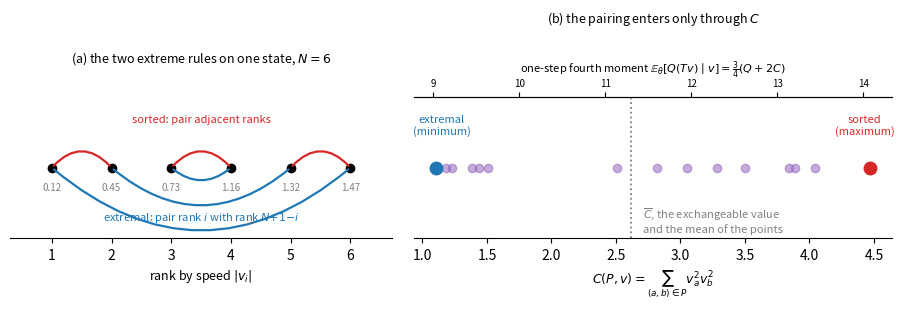

Generate this figure with matplotlib:
#!/usr/bin/env python3
"""Generate Figure 1 (fig:spectrum) of hyman2026obstruction.

The mechanism figure.  For one state of N = 6 particles it shows

  (a) the six speeds in rank order, with the sorted pairing drawn above the
      axis (adjacent ranks) and the extremal pairing below (rank i with rank
      N+1-i), so the two extreme rules are visible as pictures rather than
      definitions;

  (b) every one of the 15 perfect matchings placed on the C axis, with the
      sorted matching at the right end and the extremal at the left, and the
      exchangeable value Cbar marked.  Cbar is the mean of the 15 points, which
      is Lemma 4.4 seen directly.  The top axis carries the resulting one-step
      fourth moment (3/4)(Q + 2C) from Lemma 4.2, so the same picture shows
      that the pairing enters only through C and that moving C moves the
      fourth moment.

Input   none; the state is generated from the seed recorded below.
Output  fig01_spectrum.pdf, fig01_spectrum.png, spectrum_N6.csv

Determinism.  Matplotlib stamps a CreationDate into the PDF.  Pin it with
    SOURCE_DATE_EPOCH=1786822750 python3 kac_fig1_spectrum_v1_0_0.py
Usage:  python3 kac_fig1_spectrum_v1_0_0.py [--outdir DIR]
"""
import argparse
import csv
import os

import matplotlib
matplotlib.use("Agg")
import matplotlib.pyplot as plt
import numpy as np

SEED = 813960000
N = 6
RED, BLUE, GREY, PURPLE = "#d62728", "#1f77b4", "grey", "#9467bd"
FIGSIZE = (9.2, 3.2)
DPI_PNG = 150


def matchings(idx):
    """All perfect matchings of a list of even length."""
    if not idx:
        return [[]]
    out, a = [], idx[0]
    for j in range(1, len(idx)):
        b = idx[j]
        rest = [k for k in idx if k not in (a, b)]
        out += [[(a, b)] + sub for sub in matchings(rest)]
    return out


def state(seed, n):
    """One draw from sigma: uniform on {sum v_i^2 = n}, returned rank-ordered."""
    rng = np.random.default_rng(seed)
    v = rng.normal(size=n)
    v *= np.sqrt(n / np.dot(v, v))
    return np.sort(np.abs(v))


def C_of(x, P):
    return sum(x[a] * x[b] for a, b in P)


def panel_a(ax, speeds):
    """The two extreme rules drawn as arcs over the rank-ordered speeds."""
    pos = np.arange(1, N + 1)
    ax.plot(pos, np.zeros(N), "o", color="black", ms=6, zorder=3)
    for p, s in zip(pos, speeds):
        ax.annotate(f"{s:.2f}", (p, 0), textcoords="offset points",
                    xytext=(0, -16), ha="center", fontsize=7, color=GREY)
    sorted_pairs = [(1, 2), (3, 4), (5, 6)]
    extremal_pairs = [(1, 6), (2, 5), (3, 4)]
    for a, b in sorted_pairs:
        ax.annotate("", xy=(b, 0), xytext=(a, 0),
                    arrowprops=dict(arrowstyle="-", color=RED, lw=1.6,
                                    connectionstyle="arc3,rad=-0.55"))
    for a, b in extremal_pairs:
        ax.annotate("", xy=(b, 0), xytext=(a, 0),
                    arrowprops=dict(arrowstyle="-", color=BLUE, lw=1.6,
                                    connectionstyle="arc3,rad=0.42"))
    ax.text(3.5, 0.62, "sorted: pair adjacent ranks", color=RED,
            fontsize=8, ha="center")
    ax.text(3.5, -0.70, "extremal: pair rank $i$ with rank $N{+}1{-}i$",
            color=BLUE, fontsize=8, ha="center")
    ax.set_xlim(0.3, 6.7)
    ax.set_ylim(-0.95, 0.95)
    ax.set_yticks([])
    ax.set_xticks(pos)
    ax.set_xlabel("rank by speed $|v_i|$", fontsize=9)
    ax.set_title("(a) the two extreme rules on one state, $N=6$", fontsize=9, pad=26)
    for side in ("left", "right", "top"):
        ax.spines[side].set_visible(False)


def panel_b(ax, x, Ms, Cvals, Cbar, Q):
    """All 15 matchings on the C axis, with the one-step fourth moment on top."""
    y = np.zeros(len(Cvals))
    ax.plot(Cvals, y, "o", color=PURPLE, ms=6, alpha=0.55, zorder=2,
            label="the 15 matchings")
    i_max, i_min = int(np.argmax(Cvals)), int(np.argmin(Cvals))
    ax.plot([Cvals[i_max]], [0], "o", color=RED, ms=9, zorder=4)
    ax.plot([Cvals[i_min]], [0], "o", color=BLUE, ms=9, zorder=4)
    ax.axvline(Cbar, color=GREY, ls=":", lw=1.3)
    ax.annotate("sorted\n(maximum)", (Cvals[i_max], 0), textcoords="offset points",
                xytext=(-4, 24), ha="center", fontsize=8, color=RED)
    ax.annotate("extremal\n(minimum)", (Cvals[i_min], 0), textcoords="offset points",
                xytext=(4, 24), ha="center", fontsize=8, color=BLUE)
    ax.annotate(r"$\overline{C}$, the exchangeable value" "\n" "and the mean of the points",
                (Cbar, 0), textcoords="offset points", xytext=(9, -46),
                ha="left", fontsize=8, color=GREY)
    ax.set_ylim(-0.95, 0.95)
    ax.set_yticks([])
    ax.set_xlabel(r"$C(P,v) = \sum_{(a,b) \in P} v_a^2 v_b^2$", fontsize=9)
    ax.set_title(r"(b) the pairing enters only through $C$", fontsize=9, pad=26)
    for side in ("left", "right"):
        ax.spines[side].set_visible(False)
    sec = ax.secondary_xaxis(
        "top", functions=(lambda c: 0.75 * (Q + 2 * c),
                          lambda q: (q / 0.75 - Q) / 2))
    sec.set_xlabel(r"one-step fourth moment $\mathbb{E}_{\theta}[Q(Tv)\mid v]"
                   r" = \frac{3}{4}(Q + 2C)$", fontsize=8)
    sec.tick_params(labelsize=7)


def main():
    ap = argparse.ArgumentParser()
    ap.add_argument("--outdir", default=".")
    a = ap.parse_args()

    speeds = state(SEED, N)
    x = speeds ** 2
    Q = float(np.sum(x ** 2))
    Ms = matchings(list(range(N)))
    Cvals = np.array([C_of(x, P) for P in Ms])
    Cbar = (N * N - Q) / (2 * (N - 1))

    # Lemma 4.4 says Cbar is the average over all matchings; check it here.
    assert abs(Cbar - Cvals.mean()) < 1e-12, "Cbar is not the mean of the matchings"

    fig, (ax1, ax2) = plt.subplots(1, 2, figsize=FIGSIZE,
                                   gridspec_kw={"width_ratios": [1, 1.25]})
    panel_a(ax1, speeds)
    panel_b(ax2, x, Ms, Cvals, Cbar, Q)
    fig.tight_layout()

    pdf = os.path.join(a.outdir, "fig01_spectrum.pdf")
    png = os.path.join(a.outdir, "fig01_spectrum.png")
    fig.savefig(pdf)
    fig.savefig(png, dpi=DPI_PNG)
    plt.close(fig)

    with open(os.path.join(a.outdir, "spectrum_N6.csv"), "w", newline="\n") as fh:
        w = csv.writer(fh)
        w.writerow(["matching", "C", "one_step_EQ"])
        for P, c in zip(Ms, Cvals):
            w.writerow(["|".join(f"({i+1},{j+1})" for i, j in P),
                        f"{c:.12g}", f"{0.75*(Q+2*c):.12g}"])
        w.writerow(["Cbar", f"{Cbar:.12g}", f"{0.75*(Q+2*Cbar):.12g}"])
        w.writerow(["Q", f"{Q:.12g}", ""])
    print(f"wrote {pdf}\nwrote {png}\nCbar = {Cbar:.6f}  mean = {Cvals.mean():.6f}  "
          f"min = {Cvals.min():.6f}  max = {Cvals.max():.6f}")


if __name__ == "__main__":
    main()
